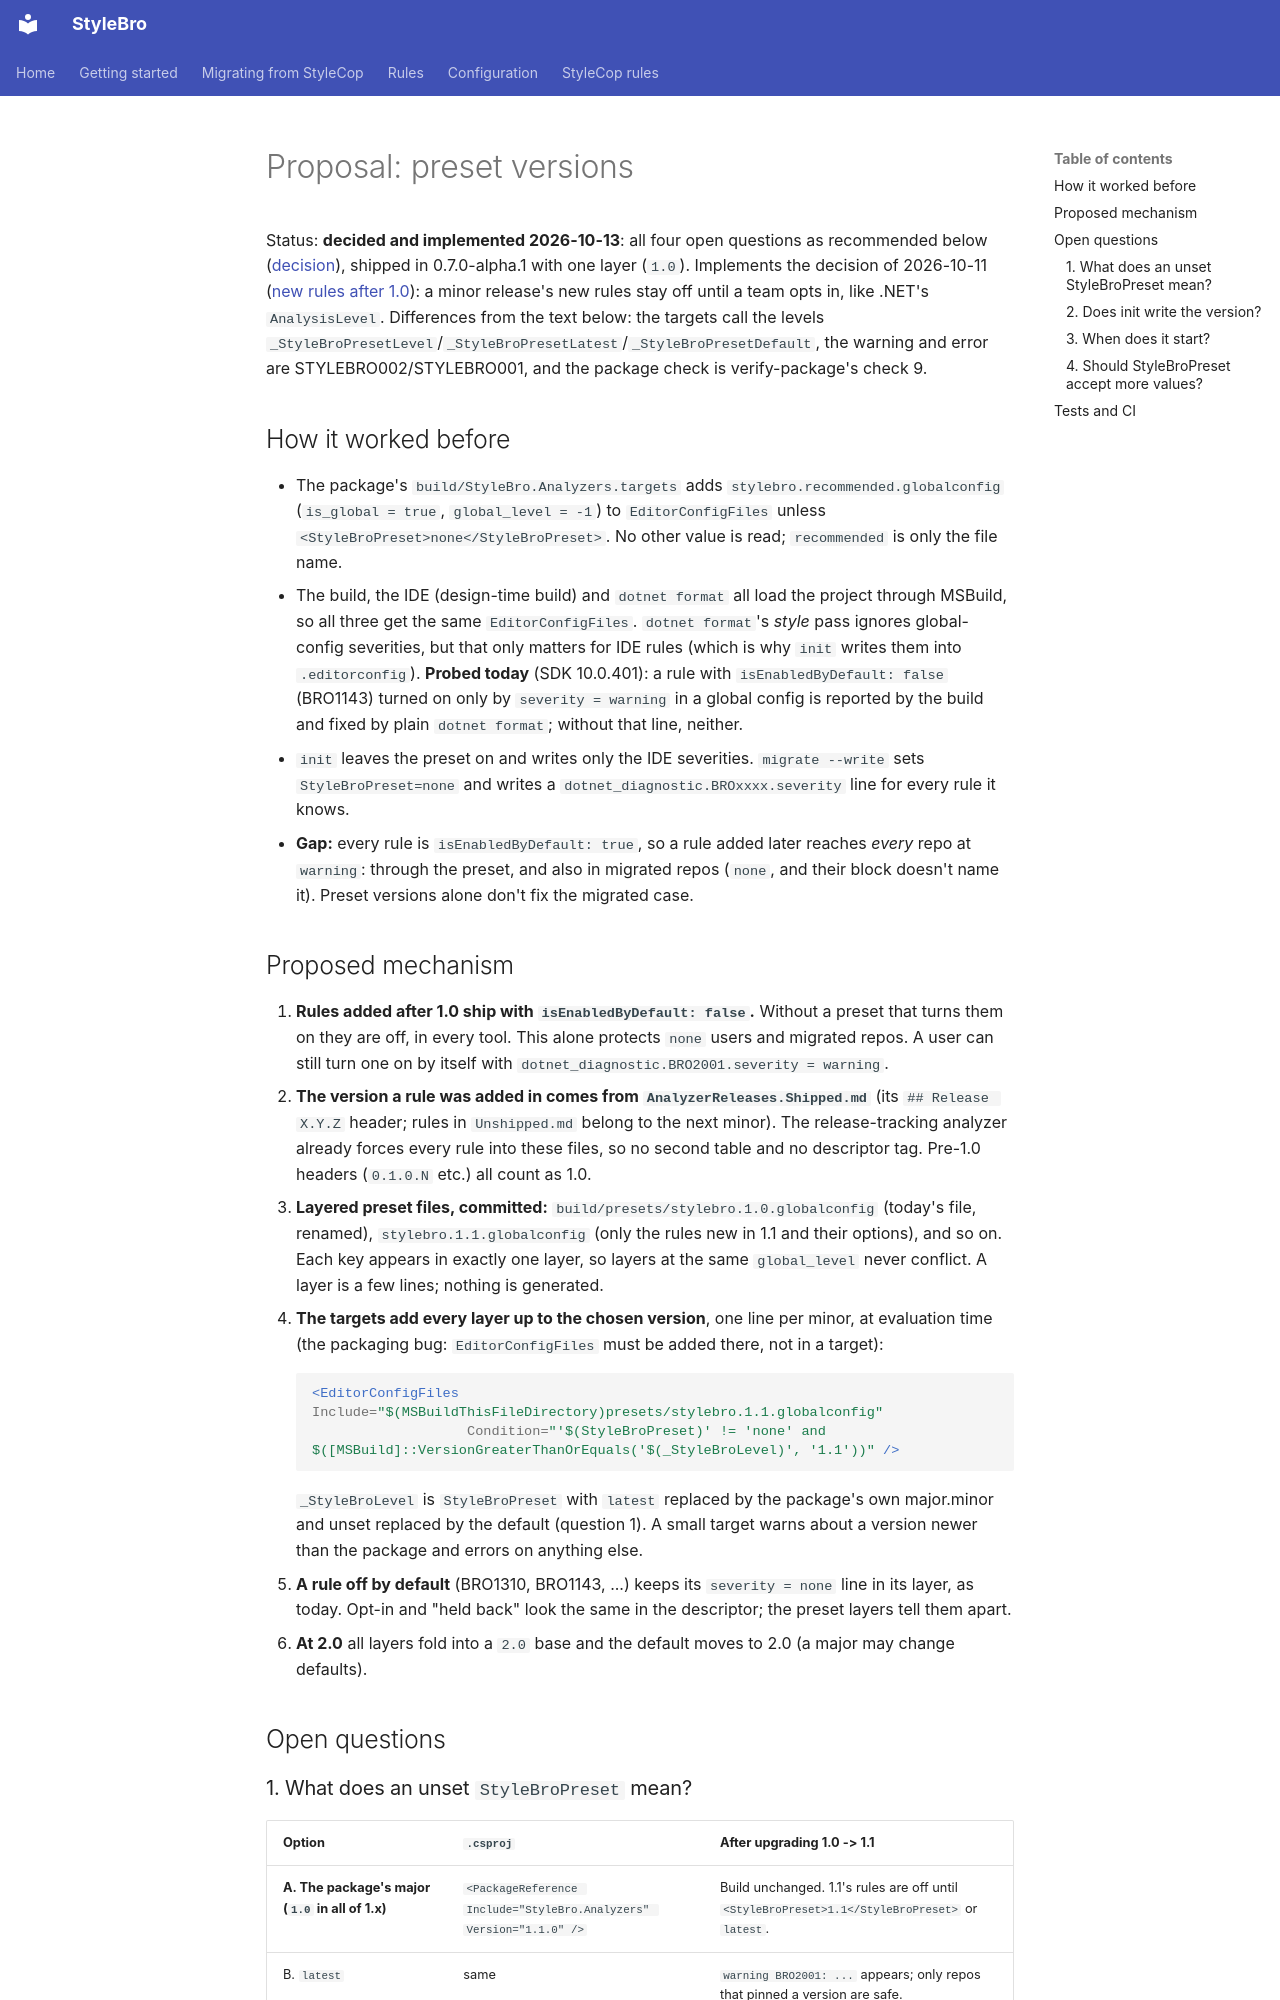

repository: bisforboman/stylebro · page: proposals/preset-versions/index.html · generator: mkdocs

# Proposal: preset versions

Status: **decided and implemented 2026-10-13**: all four open questions as recommended below
([decision](../decisions/2026-10-13-preset-versions-default-init-start-values.md)), shipped in 0.7.0-alpha.1 with one
layer (`1.0`). Implements the decision of 2026-10-11 ([new rules after 1.0](../decisions/2026-10-11-new-rules-after-10.md)):
a minor release's new rules stay off until a team opts in, like .NET's `AnalysisLevel`. Differences from the text below:
the targets call the levels `_StyleBroPresetLevel`/`_StyleBroPresetLatest`/`_StyleBroPresetDefault`, the warning and
error are STYLEBRO002/STYLEBRO001, and the package check is verify-package's check 9.

## How it worked before

- The package's `build/StyleBro.Analyzers.targets` adds `stylebro.recommended.globalconfig` (`is_global = true`,
  `global_level = -1`) to `EditorConfigFiles` unless `<StyleBroPreset>none</StyleBroPreset>`. No other value is read;
  `recommended` is only the file name.
- The build, the IDE (design-time build) and `dotnet format` all load the project through MSBuild, so all three get
  the same `EditorConfigFiles`. `dotnet format`'s *style* pass ignores global-config severities, but that only matters
  for IDE rules (which is why `init` writes them into `.editorconfig`). **Probed today** (SDK 10.0.401): a rule with
  `isEnabledByDefault: false` (BRO1143) turned on only by `severity = warning` in a global config is reported by the
  build and fixed by plain `dotnet format`; without that line, neither.
- `init` leaves the preset on and writes only the IDE severities. `migrate --write` sets `StyleBroPreset=none` and
  writes a `dotnet_diagnostic.BROxxxx.severity` line for every rule it knows.
- **Gap:** every rule is `isEnabledByDefault: true`, so a rule added later reaches *every* repo at `warning`: through
  the preset, and also in migrated repos (`none`, and their block doesn't name it). Preset versions alone don't fix the
  migrated case.

## Proposed mechanism

1. **Rules added after 1.0 ship with `isEnabledByDefault: false`.** Without a preset that turns them on they are off,
   in every tool. This alone protects `none` users and migrated repos. A user can still turn one on by itself with
   `dotnet_diagnostic.BRO2001.severity = warning`.
2. **The version a rule was added in comes from `AnalyzerReleases.Shipped.md`** (its `## Release X.Y.Z` header; rules in
   `Unshipped.md` belong to the next minor). The release-tracking analyzer already forces every rule into these files,
   so no second table and no descriptor tag. Pre-1.0 headers (`0.1.0.N` etc.) all count as 1.0.
3. **Layered preset files, committed:** `build/presets/stylebro.1.0.globalconfig` (today's file, renamed),
   `stylebro.1.1.globalconfig` (only the rules new in 1.1 and their options), and so on. Each key appears in exactly
   one layer, so layers at the same `global_level` never conflict. A layer is a few lines; nothing is generated.
4. **The targets add every layer up to the chosen version**, one line per minor, at evaluation time (the packaging
   bug: `EditorConfigFiles` must be added there, not in a target):
   ```xml
   <EditorConfigFiles Include="$(MSBuildThisFileDirectory)presets/stylebro.1.1.globalconfig"
                      Condition="'$(StyleBroPreset)' != 'none' and $([MSBuild]::VersionGreaterThanOrEquals('$(_StyleBroLevel)', '1.1'))" />
   ```
   `_StyleBroLevel` is `StyleBroPreset` with `latest` replaced by the package's own major.minor and unset replaced by
   the default (question 1). A small target warns about a version newer than the package and errors on anything else.
5. **A rule off by default** (BRO1310, BRO1143, ...) keeps its `severity = none` line in its layer, as today. Opt-in
   and "held back" look the same in the descriptor; the preset layers tell them apart.
6. **At 2.0** all layers fold into a `2.0` base and the default moves to 2.0 (a major may change defaults).

## Open questions
